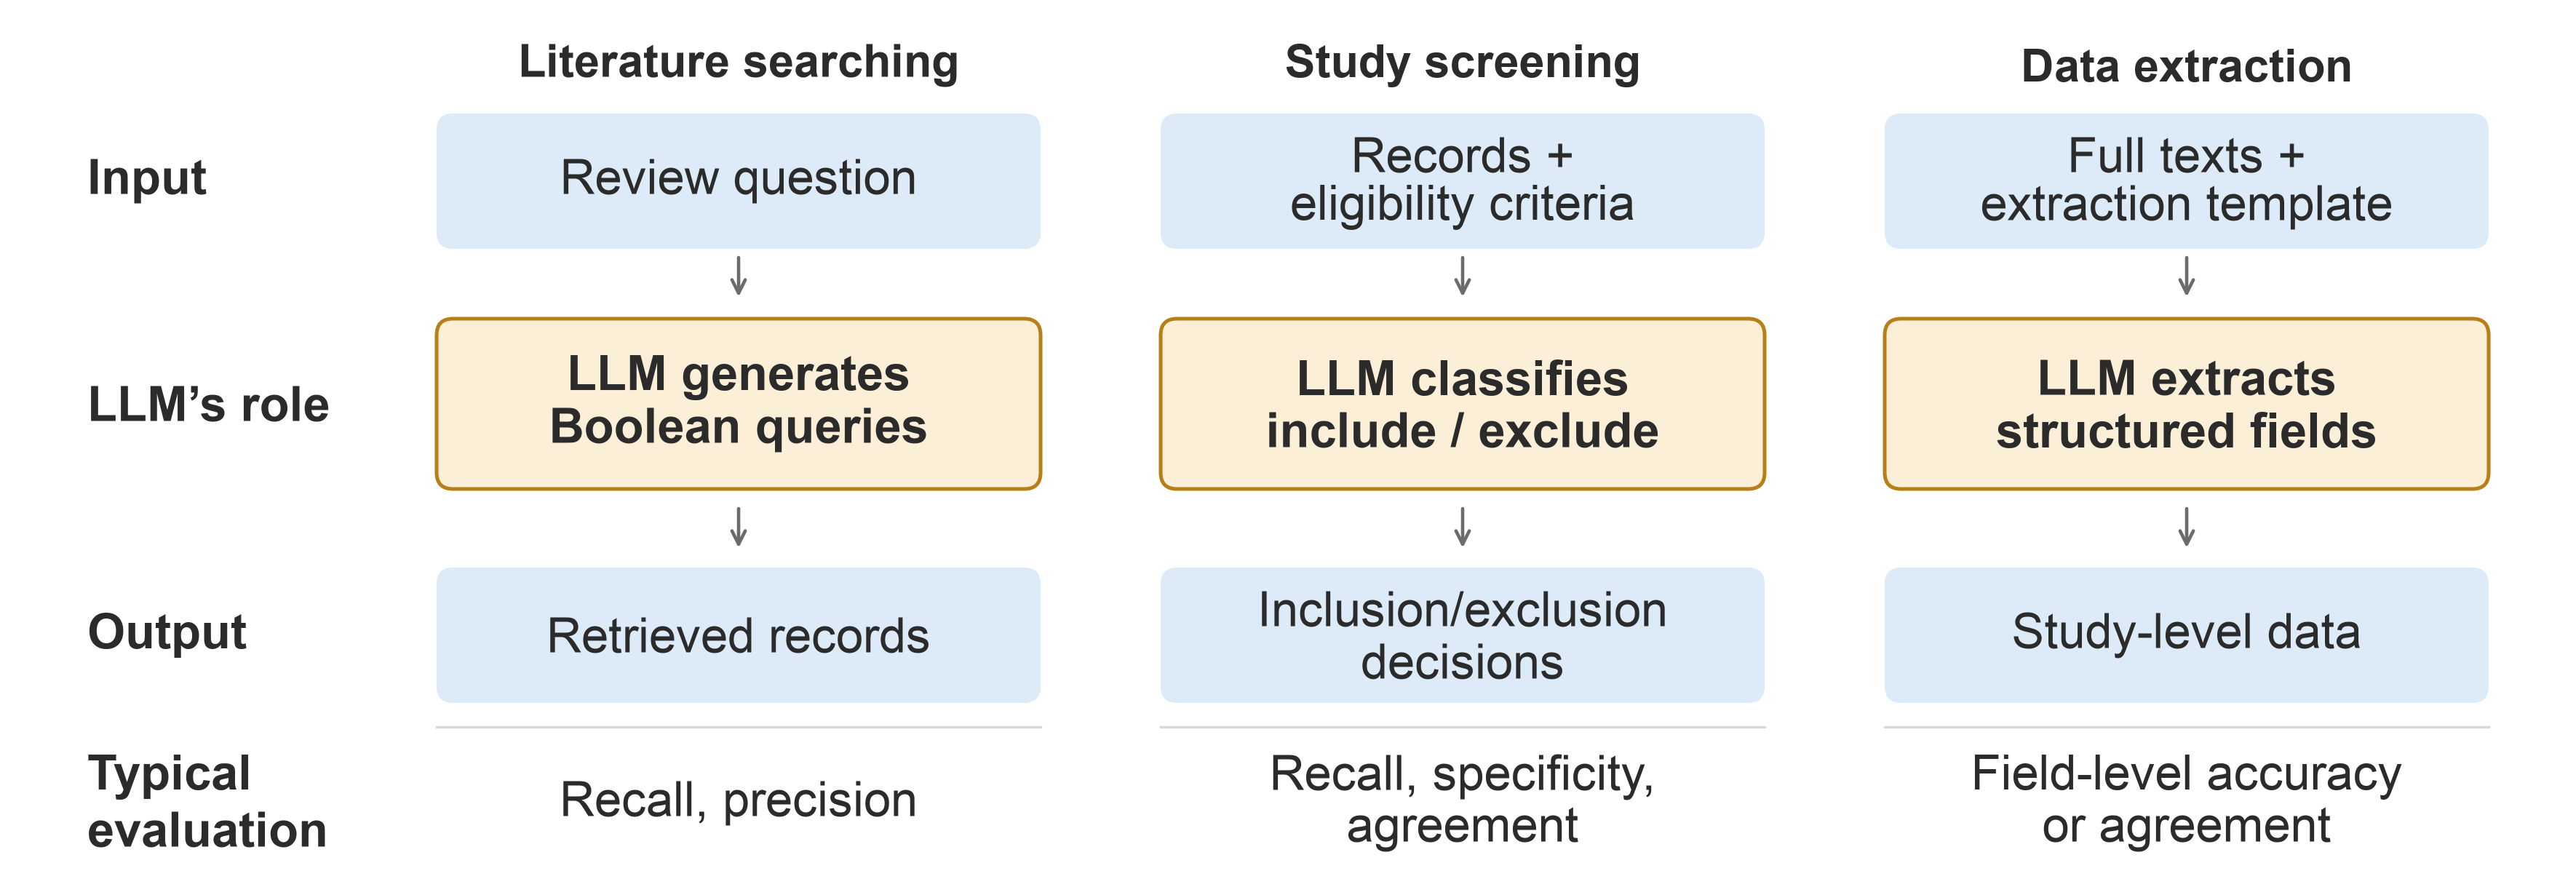

Write Python code to recreate this figure.
"""Editable three-task diagram of LLM-assisted systematic reviews.

Run: python3 figures/task_centered_paradigm_figure.py
Requires: matplotlib (python3 -m pip install matplotlib).
PNG, PDF, and SVG are saved alongside this script, regardless of working directory.
Edit TEXT, STAGES, COLORS, and the layout constants below to customize the figure.
PDF embeds editable fonts; SVG preserves text as text.
"""

from pathlib import Path

import matplotlib
matplotlib.use("Agg")
import matplotlib.pyplot as plt
from matplotlib.patches import FancyArrowPatch, FancyBboxPatch


TEXT = {
    "input": "Input",
    "action": "LLM’s role",
    "output": "Output",
    "evaluation": "Typical\nevaluation",
}

STAGES = [
    {
        "title": "Literature searching",
        "input": "Review question",
        "action": "LLM generates\nBoolean queries",
        "output": "Retrieved records",
        "evaluation": "Recall, precision",
    },
    {
        "title": "Study screening",
        "input": "Records +\neligibility criteria",
        "action": "LLM classifies\ninclude / exclude",
        "output": "Inclusion/exclusion\ndecisions",
        "evaluation": "Recall, specificity,\nagreement",
    },
    {
        "title": "Data extraction",
        "input": "Full texts +\nextraction template",
        "action": "LLM extracts\nstructured fields",
        "output": "Study-level data",
        "evaluation": "Field-level accuracy\nor agreement",
    },
]

# Palette and typography match outcome_mapping_figure.py.
COLORS = {
    "ink": "#2B2B2B", "gray": "#6B6B6B", "blue": "#0072B2",
    "data_fill": "#DCEBF7", "action_fill": "#FCEFD8",
    "action_edge": "#B87E17", "divider": "#D9D9D9",
}
FIG_W, FIG_H = 11.8, 4.10
# Reserve a shared row-label gutter, including the evaluation row.
Y_MIN = 0.50
DPI = 300
FONT_SIZE = 16
MARGIN, COLUMN_GAP = 0.40, 0.55
LABEL_GUTTER = 1.60
OUTPUT_STEM = "task_centered_paradigm_figure"


def label(ax, x, y, text, size=FONT_SIZE, weight="normal", color=None, ha="center"):
    return ax.text(x, y, text, ha=ha, va="center", fontsize=size,
                   fontweight=weight, color=color or COLORS["ink"], linespacing=1.15)


def rounded_box(ax, x, y, width, height, text, face, edge="none", weight="normal"):
    ax.add_patch(FancyBboxPatch(
        (x, y), width, height,
        boxstyle="round,pad=0,rounding_size=0.075",
        facecolor=face, edgecolor=edge, linewidth=1.2,
    ))
    label(ax, x + width / 2, y + height / 2, text, weight=weight)


def arrow(ax, start, end, width=1.1, scale=11):
    ax.add_patch(FancyArrowPatch(start, end, arrowstyle="->",
                                mutation_scale=scale, linewidth=width,
                                color=COLORS["gray"], shrinkA=0, shrinkB=0))


def build_figure():
    plt.rcParams.update({
        "font.family": "sans-serif",
        "font.sans-serif": ["Arial", "Helvetica", "DejaVu Sans"],
        "pdf.fonttype": 42, "ps.fonttype": 42, "svg.fonttype": "none",
    })
    fig = plt.figure(figsize=(FIG_W, FIG_H), facecolor="white")
    ax = fig.add_axes([0, 0, 1, 1])
    ax.set(xlim=(0, FIG_W), ylim=(Y_MIN, Y_MIN + FIG_H), aspect="equal")
    ax.axis("off")

    for key, y in (("input", 3.77), ("action", 2.75), ("output", 1.69),
                   ("evaluation", 0.92)):
        label(ax, MARGIN, y, TEXT[key], weight="bold", ha="left")

    column_width = (FIG_W - 2 * MARGIN - LABEL_GUTTER - COLUMN_GAP * (len(STAGES) - 1)) / len(STAGES)
    for i, stage in enumerate(STAGES):
        x = MARGIN + LABEL_GUTTER + i * (column_width + COLUMN_GAP)
        center = x + column_width / 2
        label(ax, center, 4.30, stage["title"], size=15, weight="bold")

        rounded_box(ax, x, 3.46, column_width, 0.62, stage["input"], COLORS["data_fill"])
        arrow(ax, (center, 3.42), (center, 3.24))
        rounded_box(ax, x, 2.36, column_width, 0.78, stage["action"],
                    COLORS["action_fill"], COLORS["action_edge"], weight="bold")
        arrow(ax, (center, 2.27), (center, 2.09))
        rounded_box(ax, x, 1.38, column_width, 0.62, stage["output"], COLORS["data_fill"])

        ax.plot([x, x + column_width], [1.27, 1.27], color=COLORS["divider"], linewidth=0.8)
        label(ax, center, 0.92, stage["evaluation"], size=16, color=COLORS["ink"])

    return fig


def main():
    fig = build_figure()
    output_dir = Path(__file__).resolve().parent
    for extension in ("png", "pdf", "svg"):
        output = output_dir / f"{OUTPUT_STEM}.{extension}"
        fig.savefig(output, dpi=DPI, facecolor="white")
        print(f"Saved {output}")
    plt.close(fig)


if __name__ == "__main__":
    main()
